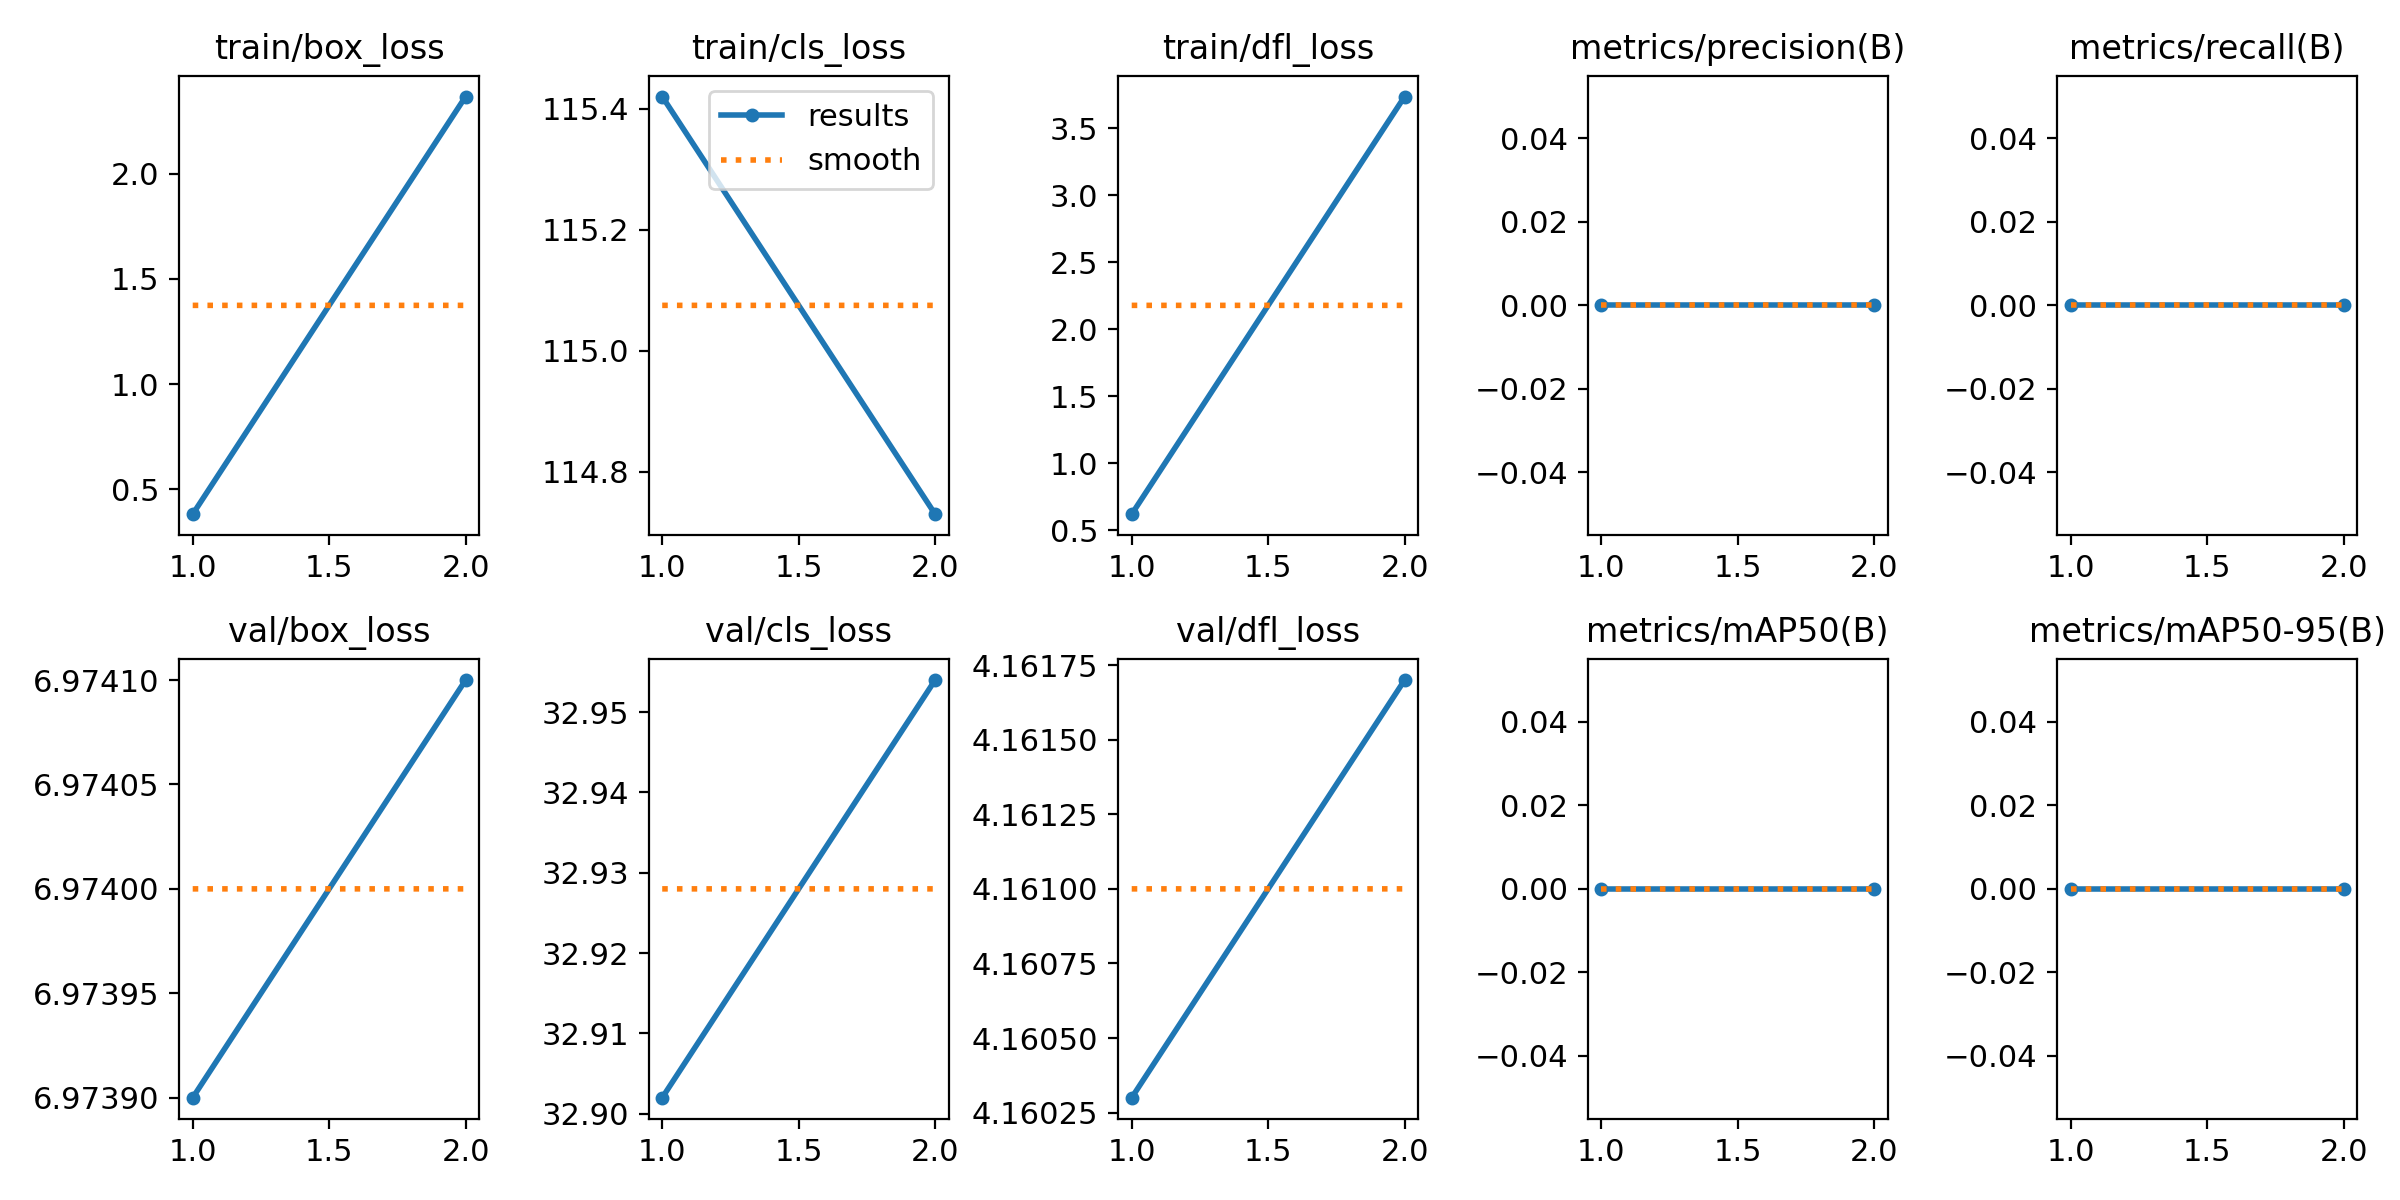

The data file committed next to this chart (first rows):
epoch, train/box_loss, train/cls_loss, train/dfl_loss, metrics/precision(B), metrics/recall(B), metrics/mAP50(B), metrics/mAP50-95(B), val/box_loss, val/cls_loss, val/dfl_loss, lr/pg0, lr/pg1, lr/pg2
1, 0.3807, 115.4, 0.6211, 0, 0, 0, 0, 6.974, 32.9, 4.16, 2e-05, 2e-05, 2e-05
2, 2.368, 114.7, 3.738, 0, 0, 0, 0, 6.974, 32.95, 4.162, 3.03e-05, 3.03e-05, 3.03e-05
